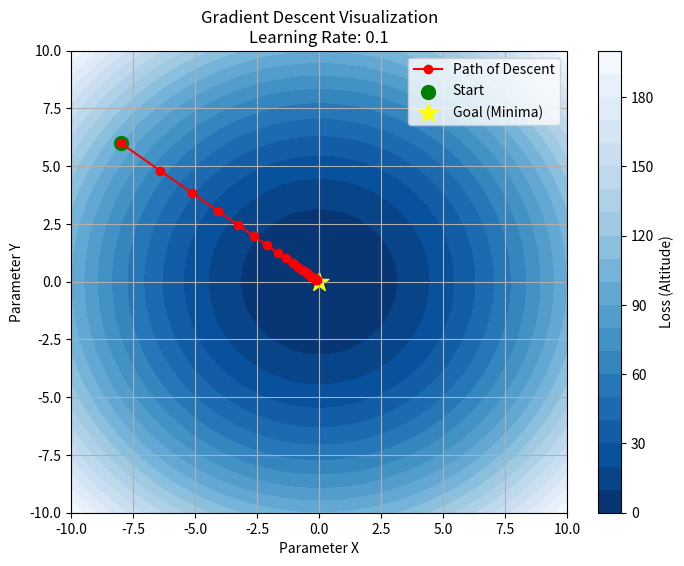

The script that saved this image:
import numpy as np
import matplotlib.pyplot as plt

# 1. 損失関数（山の地形）: f(x, y) = x^2 + y^2
# 目標は (0, 0) にたどり着くこと
def loss_function(x, y):
    return x**2 + y**2

# 2. 勾配の計算（足元の傾斜）
# f(x, y) を x と y でそれぞれ偏微分します
def calculate_gradient(x, y):
    grad_x = 2 * x  # x^2 の微分
    grad_y = 2 * y  # y^2 の微分
    return grad_x, grad_y

# 3. 勾配降下法の実装
def gradient_descent(start_x, start_y, learning_rate, iterations):
    # 履歴を保存するリスト（可視化用）
    path_x = [start_x]
    path_y = [start_y]
    
    x = start_x
    y = start_y
    
    for i in range(iterations):
        # 今の場所の傾きを計算
        grad_x, grad_y = calculate_gradient(x, y)
        
        # 傾きと逆方向へ「学習率」分だけ進む
        # x_new = x - (学習率 * 傾き)
        x = x - learning_rate * grad_x
        y = y - learning_rate * grad_y
        
        path_x.append(x)
        path_y.append(y)
        
    return path_x, path_y

# --- 設定 ---
start_x, start_y = -8.0, 6.0  # スタート地点（山の上）
learning_rate = 0.1           # 歩幅（学習率）
iterations = 20               # 何歩進むか

# --- 実行 ---
path_x, path_y = gradient_descent(start_x, start_y, learning_rate, iterations)

# --- 可視化（等高線グラフ） ---
x_range = np.linspace(-10, 10, 100)
y_range = np.linspace(-10, 10, 100)
X, Y = np.meshgrid(x_range, y_range)
Z = loss_function(X, Y)

plt.figure(figsize=(8, 6))

# 山の等高線を描く（青い色が濃いほど低い場所）
plt.contourf(X, Y, Z, levels=20, cmap='Blues_r')
plt.colorbar(label='Loss (Altitude)')

# 移動した経路を赤い点と線で描く
plt.plot(path_x, path_y, 'ro-', label='Path of Descent')
plt.scatter(path_x[0], path_y[0], color='green', s=100, label='Start') # スタート
plt.scatter(0, 0, color='yellow', marker='*', s=200, label='Goal (Minima)') # ゴール

plt.title(f'Gradient Descent Visualization\nLearning Rate: {learning_rate}')
plt.xlabel('Parameter X')
plt.ylabel('Parameter Y')
plt.legend()
plt.grid(True)
plt.show()


